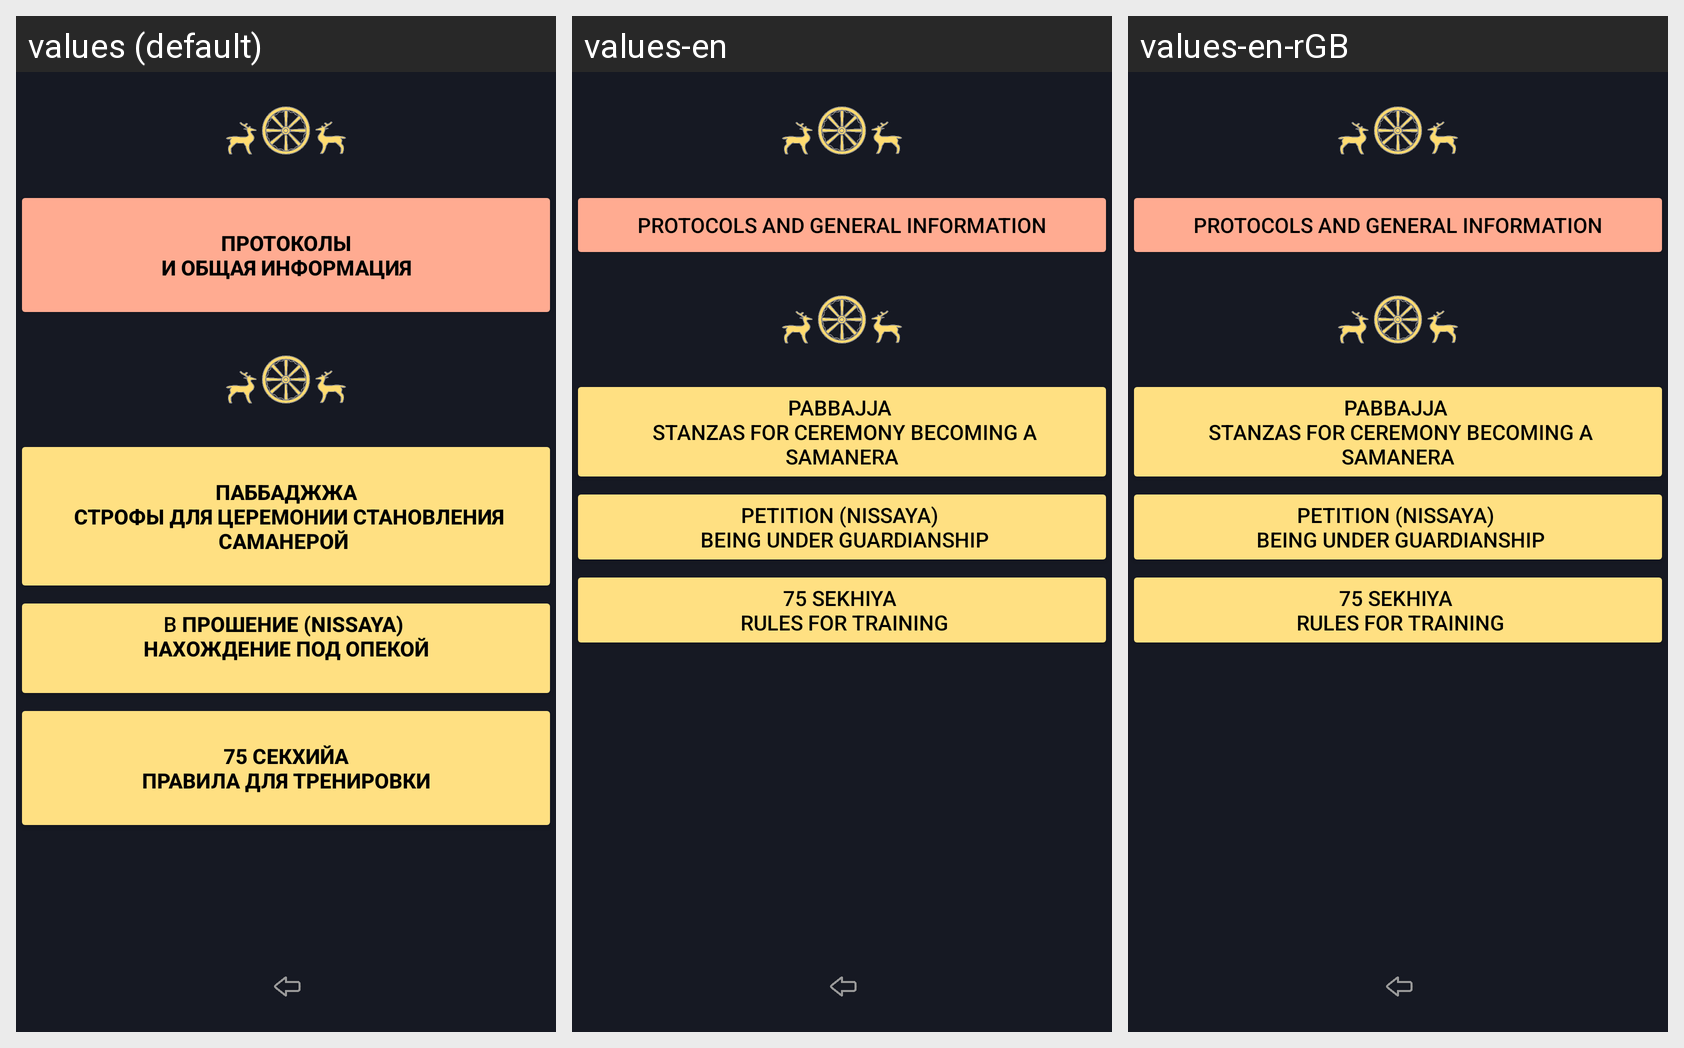

Locale-by-locale string values for the Android screen shown in this grid:
Android screen res/layout/activity_rules_samanera.xml rendered under 3 locales, left to right: values (default), values-en, values-en-rGB. Device: Nexus 5 (rendered at 1080×1920; each locale shown at half size, 540×960, under a caption strip naming it); theme Theme.Dictionary_of_pali_term.
Strings drawn on this screen, with the default value and each locale's value (text and hints the layout hard-codes, and strings that could not be matched under every locale, appear in the picture but are not listed):

buttonTextAbout1
  values: 
       протоколы 
       и общая информация 
      
  values-en: PROTOCOLS and general information
  values-en-rGB: PROTOCOLS and general information  [from values-en]

pabaja_text
  values: 
       паббаджжа 
       строфы для церемонии становления саманерой 
      
  values-en: pabbajja 
       stanzas for ceremony becoming a samanera
  values-en-rGB: pabbajja 
       stanzas for ceremony becoming a samanera  [from values-en]

buttonNissayaText
  values: b прошение (Nissaya) 
       Нахождение под опекой 
      
  values-en: petition (Nissaya) 
       Being under guardianship
  values-en-rGB: petition (Nissaya) 
       Being under guardianship  [from values-en]

sekhiya_n
  values: 
       75 секхийа 
       правила для тренировки 
      
  values-en: 75 sekhiya 
       rules for training
  values-en-rGB: 75 sekhiya 
       rules for training  [from values-en]
